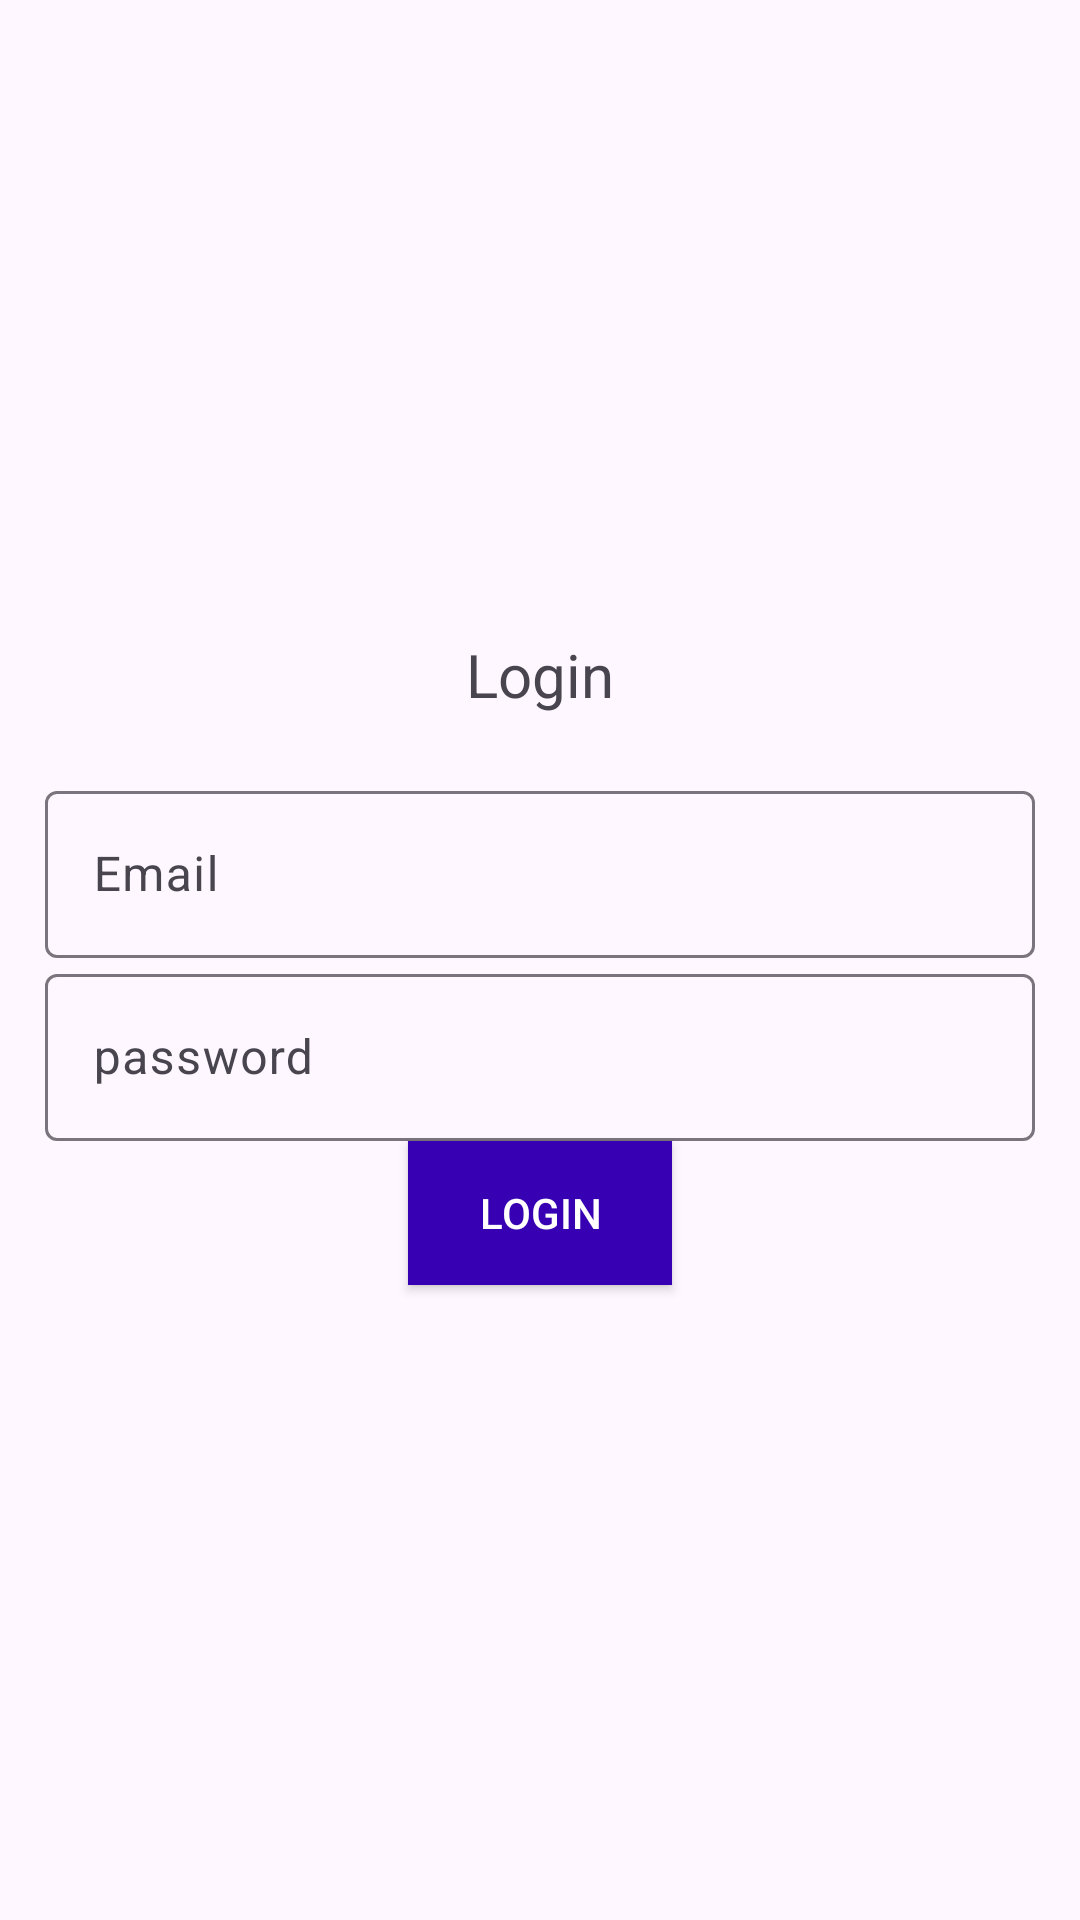

Produce the Android XML layout that renders to this screen, including the resource entries it uses.
<!-- AndroidManifest.xml: application theme Theme.Material3.Light -->
<!-- res/layout/activity_login.xml -->
<?xml version="1.0" encoding="utf-8"?>
<LinearLayout xmlns:android="http://schemas.android.com/apk/res/android"
    xmlns:app="http://schemas.android.com/apk/res-auto"
    xmlns:tools="http://schemas.android.com/tools"
    android:layout_width="match_parent"
    android:orientation="vertical"
    android:padding="15dp"
    android:gravity="center"
    android:layout_height="match_parent"
    tools:context=".LoginActivity">
    
    <TextView
        android:text="@string/login"
        android:textSize="20sp"
        android:gravity="center"
        android:layout_marginBottom="20dp"
        android:layout_width="match_parent"
        android:layout_height="wrap_content"/>
    <com.google.android.material.textfield.TextInputLayout
        android:layout_width="match_parent"
        android:layout_height="wrap_content">
        <com.google.android.material.textfield.TextInputEditText
            android:id="@+id/email"
            android:hint="@string/email"
            android:layout_width="match_parent"
            android:layout_height="wrap_content"/>
    </com.google.android.material.textfield.TextInputLayout>
    <com.google.android.material.textfield.TextInputLayout
        android:layout_width="match_parent"
        android:layout_height="wrap_content">
        <com.google.android.material.textfield.TextInputEditText
            android:id="@+id/password"
            android:hint="@string/password"
            android:layout_width="match_parent"
            android:layout_height="wrap_content"/>
    </com.google.android.material.textfield.TextInputLayout>

    <ProgressBar
        android:id="@+id/progressBar"
        android:visibility="gone"
        android:layout_width="wrap_content"
        android:layout_height="wrap_content"></ProgressBar>

    <Button
        android:id="@+id/login_btn"
        android:text="@string/loginbutton"
        android:textStyle=""
        android:textColor="@color/white"
        android:layout_width="wrap_content"
        android:layout_height="wrap_content"
        android:background="@color/purple_700"/>


</LinearLayout>
<!-- resources referenced by this layout -->
<resources>
  <string name="email">Email</string>
  <string name="login">Login</string>
  <string name="loginbutton">Login</string>
  <string name="password">password</string>
  <!-- not gathered from this repository: default colours our renderer supplied (Android Studio template values) -->
  <color name="purple_700">#FF3700B3</color>
  <color name="white">#FFFFFFFF</color>
</resources>
